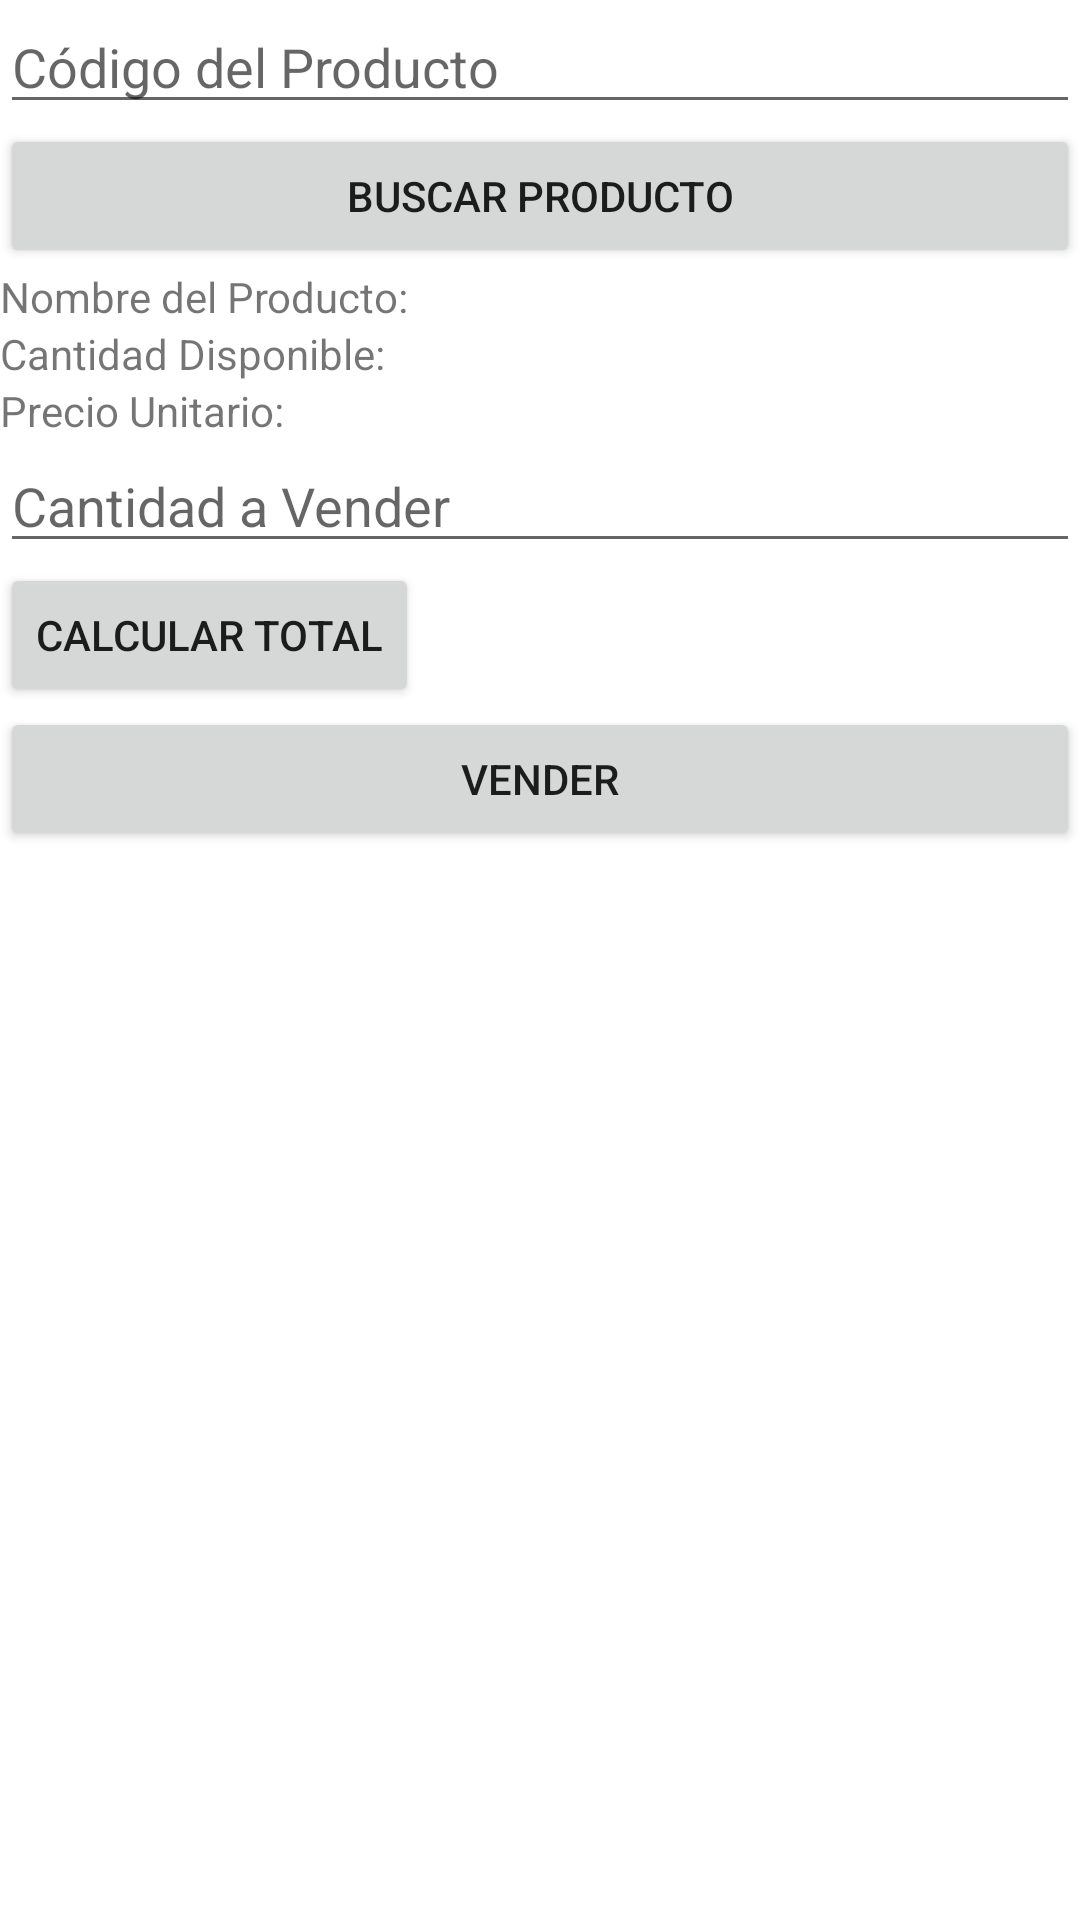

Reconstruct the res/layout file that produces this screen, plus the resources it refers to.
<!-- AndroidManifest.xml: application theme Theme.Sistema_invetario -->
<!-- res/layout/salidas_productos.xml -->
<LinearLayout xmlns:android="http://schemas.android.com/apk/res/android"
    android:layout_width="match_parent"
    android:layout_height="match_parent"
    android:orientation="vertical">

    
    <EditText
        android:id="@+id/etCodigoProducto"
        android:layout_width="match_parent"
        android:layout_height="wrap_content"
        android:hint="Código del Producto" />

    
    <Button
        android:id="@+id/btnBuscarProducto"
        android:layout_width="match_parent"
        android:layout_height="wrap_content"
        android:text="Buscar Producto"
        android:onClick="buscarProducto" />

    
    <TextView
        android:id="@+id/tvNombreProducto"
        android:layout_width="match_parent"
        android:layout_height="wrap_content"
        android:text="Nombre del Producto: " />

    <TextView
        android:id="@+id/tvCantidadDisponible"
        android:layout_width="match_parent"
        android:layout_height="wrap_content"
        android:text="Cantidad Disponible: " />

    <TextView
        android:id="@+id/tvPrecioUnitario"
        android:layout_width="match_parent"
        android:layout_height="wrap_content"
        android:text="Precio Unitario: " />

    
    <EditText
        android:id="@+id/etCantidadVenta"
        android:layout_width="match_parent"
        android:layout_height="wrap_content"
        android:hint="Cantidad a Vender" />

    <Button
        android:id="@+id/btnCalcularTotal"
        android:layout_width="wrap_content"
        android:layout_height="wrap_content"
        android:text="Calcular Total"
        android:onClick="calcularTotalVenta" />


    
    <Button
        android:id="@+id/btnVender"
        android:layout_width="match_parent"
        android:layout_height="wrap_content"
        android:text="Vender"
        android:onClick="venderProducto" />

    
    <TextView
        android:id="@+id/tvTotalVenta"
        android:layout_width="match_parent"
        android:layout_height="wrap_content"
        android:text="Total de la Venta: "
        android:textStyle="bold"
        android:visibility="gone" />

    
    <TextView
        android:id="@+id/tvMensajeError"
        android:layout_width="match_parent"
        android:layout_height="wrap_content"
        android:textColor="@android:color/holo_red_dark"
        android:visibility="gone" />

</LinearLayout>
<!-- resources referenced by this layout -->
<resources>
  <style name="Theme.Sistema_invetario" parent="Theme.MaterialComponents.DayNight.DarkActionBar">
          <item name="android:statusBarColor" tools:targetApi="l">?attr/colorPrimaryVariant</item>
          
          <item name="colorPrimary">@color/colorPrimary</item>
          <item name="colorPrimaryDark">@color/colorPrimaryDark</item>
          <item name="colorAccent">@color/colorAccent</item>
      </style>
  <!-- not gathered from this repository: default colours our renderer supplied (Android Studio template values) -->
  <color name="colorPrimary">#FF6200EE</color>
  <color name="colorPrimaryDark">#FF3700B3</color>
  <color name="colorAccent">#FF03DAC5</color>
</resources>
